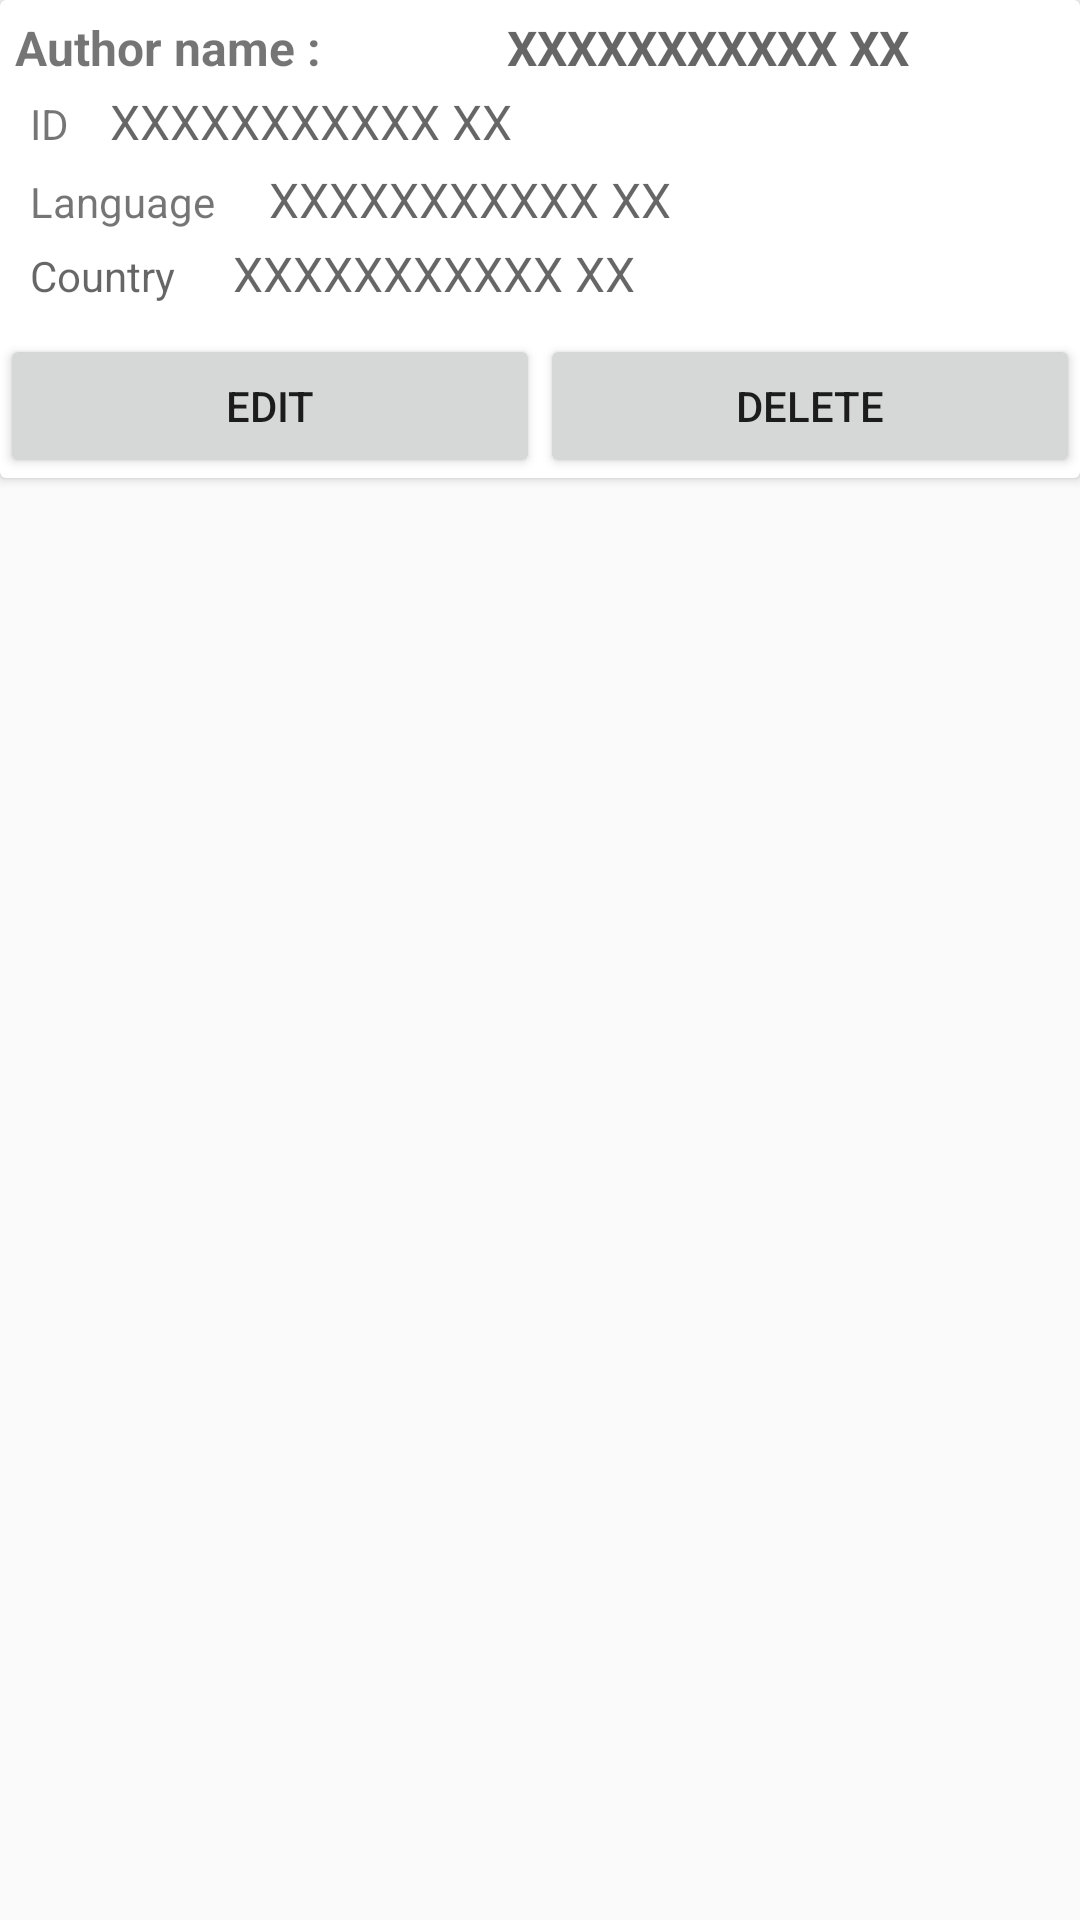

Produce the Android XML layout that renders to this screen, including the resource entries it uses.
<!-- AndroidManifest.xml: application theme AppTheme -->
<!-- res/layout/author_list_item.xml -->
<RelativeLayout xmlns:android="http://schemas.android.com/apk/res/android"
    android:layout_width="match_parent"
    android:layout_height="wrap_content"
    xmlns:app="http://schemas.android.com/apk/res-auto">
    <android.support.v7.widget.CardView
        android:id="@+id/author_list_item_cardView"
        android:layout_width="match_parent"
        android:layout_height="wrap_content"
        android:layout_marginBottom="10dp">
        <LinearLayout
            android:layout_width="match_parent"
            android:layout_height="wrap_content"
            android:orientation="vertical">
            <LinearLayout
                android:layout_width="match_parent"
                android:layout_height="wrap_content"
                android:orientation="vertical"
                android:padding="5dp">
                <LinearLayout
                    android:layout_width="match_parent"
                    android:layout_height="wrap_content"
                    android:orientation="horizontal">
                    <TextView
                        android:id="@+id/tv_author_list_name_header"
                        android:layout_width="wrap_content"
                        android:layout_height="wrap_content"
                        android:text="Author name :"
                        android:layout_weight="1"
                        android:textStyle="bold"
                        android:textSize="16sp"/>
                    <TextView
                        android:layout_gravity="center"
                        android:gravity="center"
                        android:layout_width="wrap_content"
                        android:layout_height="wrap_content"
                        android:hint="XXXXXXXXXXX XX"
                        android:layout_weight="10"
                        android:id="@+id/tv_author_name"
                        android:textStyle="bold"
                        android:textSize="16sp"/>

                </LinearLayout>
                <LinearLayout
                    android:layout_width="match_parent"
                    android:layout_height="wrap_content"
                    android:orientation="horizontal">
                    <TextView
                        android:id="@+id/tv_author_list_id_header"
                        android:padding="5dp"
                        android:layout_weight="1"
                        android:layout_width="0dp"
                        android:layout_height="wrap_content"
                        android:text="ID"/>
                    <TextView
                        android:layout_width="0dp"
                        android:layout_height="wrap_content"
                        android:hint="XXXXXXXXXXX XX"
                        android:layout_weight="10"
                        android:id="@+id/tv_author_id"
                        android:textSize="16sp"/>

                </LinearLayout>
                <LinearLayout
                    android:layout_width="match_parent"
                    android:layout_height="wrap_content"
                    android:orientation="horizontal">
                    <TextView
                        android:id="@+id/tv_author_list_language_header"
                        android:paddingLeft="5dp"
                        android:paddingRight="5dp"
                        android:layout_width="wrap_content"
                        android:layout_height="wrap_content"
                        android:text="Language"
                        android:layout_weight="1"
                        />
                    <TextView
                        android:layout_width="wrap_content"
                        android:layout_height="wrap_content"
                        android:hint="XXXXXXXXXXX XX"
                        android:layout_weight="10"
                        android:id="@+id/tv_author_language"
                        android:textSize="16sp"/>

                </LinearLayout>
                <LinearLayout
                    android:layout_width="match_parent"
                    android:layout_height="wrap_content"
                    android:orientation="horizontal">

                    <TextView
                        android:id="@+id/tv_author_list_country_header"
                        android:padding="5dp"
                        android:layout_width="wrap_content"
                        android:layout_height="wrap_content"
                        android:hint="Country"
                        android:layout_weight="1"/>
                    <TextView
                        android:layout_width="wrap_content"
                        android:layout_height="wrap_content"
                        android:hint="XXXXXXXXXXX XX"
                        android:layout_weight="10"
                        android:id="@+id/tv_author_country"
                        android:textSize="16sp"/>

                </LinearLayout>
            </LinearLayout>
            <LinearLayout
                android:layout_width="match_parent"
                android:layout_height="wrap_content"
                android:orientation="horizontal">
                <Button
                    android:layout_width="wrap_content"
                    android:layout_height="wrap_content"
                    android:layout_weight="1"
                    android:text="Edit"
                    android:id="@+id/btn_author_edit"
                    android:padding="5dp"/>
                <Button
                    android:layout_width="wrap_content"
                    android:layout_height="wrap_content"
                    android:layout_weight="1"
                    android:padding="5dp"
                    android:id="@+id/btn_author_delete"
                    android:text="Delete"/>
            </LinearLayout>
        </LinearLayout>
    </android.support.v7.widget.CardView>
</RelativeLayout>
<!-- resources referenced by this layout -->
<resources>
  <style name="AppTheme" parent="Theme.AppCompat.Light.DarkActionBar">
          
          <item name="colorPrimary">@color/colorPrimary</item>
          <item name="colorPrimaryDark">@color/colorPrimaryDark</item>
          <item name="colorAccent">@color/colorAccent</item>
      </style>
  <!-- not gathered from this repository: default colours our renderer supplied (Android Studio template values) -->
  <color name="colorPrimary">#FF6200EE</color>
  <color name="colorPrimaryDark">#FF3700B3</color>
  <color name="colorAccent">#FF03DAC5</color>
</resources>
